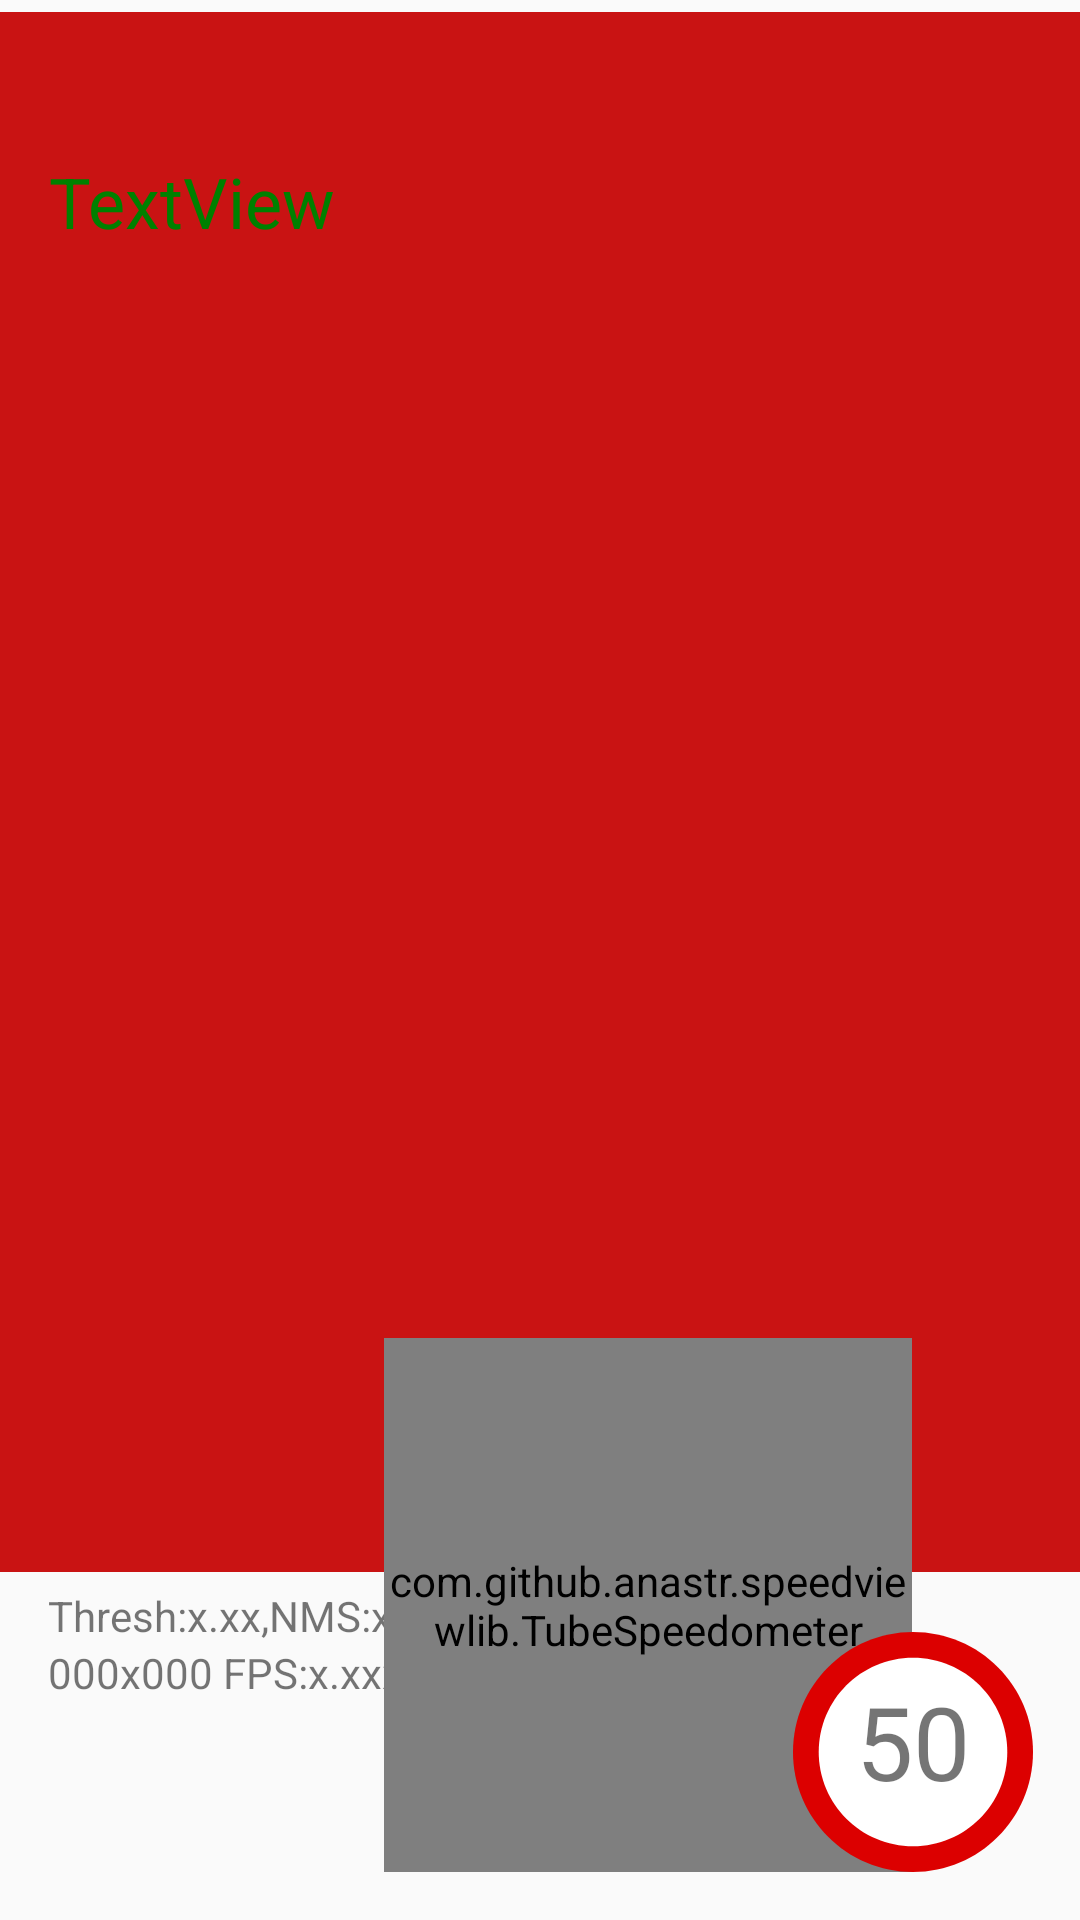

Reconstruct the res/layout file that produces this screen, plus the resources it refers to.
<!-- AndroidManifest.xml: application theme AppTheme -->
<!-- res/layout/activity_main.xml -->
<?xml version="1.0" encoding="utf-8"?>
<androidx.constraintlayout.widget.ConstraintLayout xmlns:android="http://schemas.android.com/apk/res/android"
    xmlns:app="http://schemas.android.com/apk/res-auto"
    xmlns:tools="http://schemas.android.com/tools"
    android:layout_width="match_parent"
    android:layout_height="match_parent"
    tools:context=".MainActivity">

    <ImageView
        android:id="@+id/imageView"
        android:layout_width="0dp"
        android:layout_height="520dp"
        android:layout_marginTop="4dp"
        android:background="@color/colorBack"
        android:src="@color/colorPrimary"
        app:layout_constraintEnd_toEndOf="parent"
        app:layout_constraintHorizontal_bias="0.0"
        app:layout_constraintStart_toStartOf="parent"
        app:layout_constraintTop_toTopOf="parent"
        app:srcCompat="@android:color/background_light" />

    <TextView
        android:id="@+id/valTxtView"
        android:layout_width="wrap_content"
        android:layout_height="wrap_content"

        android:layout_marginTop="5dp"
        android:text="Thresh:x.xx,NMS:x.xx"
        app:layout_constraintStart_toStartOf="@+id/tv_info"
        app:layout_constraintTop_toBottomOf="@+id/imageView" />

    <TextView
        android:id="@+id/tv_info"
        android:layout_width="wrap_content"
        android:layout_height="wrap_content"
        android:layout_marginStart="16dp"
        android:layout_marginTop="0dp"
        android:text="000x000 FPS:x.xxx"
        app:layout_constraintStart_toStartOf="parent"
        app:layout_constraintTop_toBottomOf="@+id/valTxtView" />

    <TextView
        android:id="@+id/objectView"
        android:layout_width="wrap_content"
        android:layout_height="wrap_content"
        android:text="TextView"
        android:textColor="	#008000"
        android:textSize="70px"
        app:layout_constraintBottom_toBottomOf="parent"
        app:layout_constraintEnd_toEndOf="parent"
        app:layout_constraintHorizontal_bias="0.062"
        app:layout_constraintStart_toStartOf="parent"
        app:layout_constraintTop_toTopOf="parent"
        app:layout_constraintVertical_bias="0.085" />

    <com.github.anastr.speedviewlib.TubeSpeedometer
        android:id="@+id/speedView"
        android:layout_width="176dp"
        android:layout_height="178dp"
        android:layout_marginEnd="56dp"
        android:layout_marginBottom="16dp"
        app:layout_constraintBottom_toBottomOf="parent"
        app:layout_constraintEnd_toEndOf="parent"
        app:sv_speedTextSize="48sp"
        app:sv_textRightToLeft="true"
        app:sv_unitUnderSpeedText="true"
        app:sv_withTremble="false" />

    <ImageView
        android:id="@+id/imageView3"
        android:layout_width="87dp"
        android:layout_height="80dp"
        android:layout_marginStart="-40dp"
        android:layout_marginEnd="16dp"
        app:layout_constraintBottom_toBottomOf="@+id/speedView"
        app:layout_constraintEnd_toEndOf="parent"
        app:layout_constraintStart_toEndOf="@+id/speedView"
        app:srcCompat="@drawable/ic_speed_circle" />

    <TextView
        android:id="@+id/tvSpeedLimit"
        android:layout_width="54dp"
        android:layout_height="53dp"
        android:text="50"
        android:textAlignment="center"
        android:textSize="34sp"
        app:layout_constraintBottom_toBottomOf="@+id/imageView3"
        app:layout_constraintEnd_toEndOf="@+id/imageView3"
        app:layout_constraintStart_toStartOf="@+id/imageView3"
        app:layout_constraintTop_toTopOf="@+id/imageView3" />

</androidx.constraintlayout.widget.ConstraintLayout>
<!-- resources referenced by this layout -->
<resources>
  <color name="colorBack">#535151</color>
  <color name="colorPrimary">#C91313</color>
  <!-- drawable ic_speed_circle (drawable) -->
  <vector xmlns:android="http://schemas.android.com/apk/res/android"
      android:width="560dp"
      android:height="560dp"
      android:viewportWidth="560"
      android:viewportHeight="560">
    <path
        android:pathData="M280,560C434.64,560 560,434.64 560,280C560,125.36 434.64,-0 280,-0C125.36,-0 0,125.36 0,280C0,434.64 125.36,560 280,560Z"
        android:fillColor="#DC0000"/>
    <path
        android:pathData="M280,500C401.503,500 500,401.503 500,280C500,158.497 401.503,60 280,60C158.497,60 60,158.497 60,280C60,401.503 158.497,500 280,500Z"
        android:fillColor="#ffffff"/>
  </vector>
  <style name="AppTheme" parent="Theme.AppCompat.Light.DarkActionBar">
          
          <item name="colorPrimary">@color/colorPrimary</item>
          <item name="colorPrimaryDark">@color/colorPrimaryDark</item>
          <item name="colorAccent">@color/colorAccent</item>
      </style>
  <color name="colorPrimaryDark">#F21D1D</color>
  <color name="colorAccent">#ce9195</color>
</resources>
